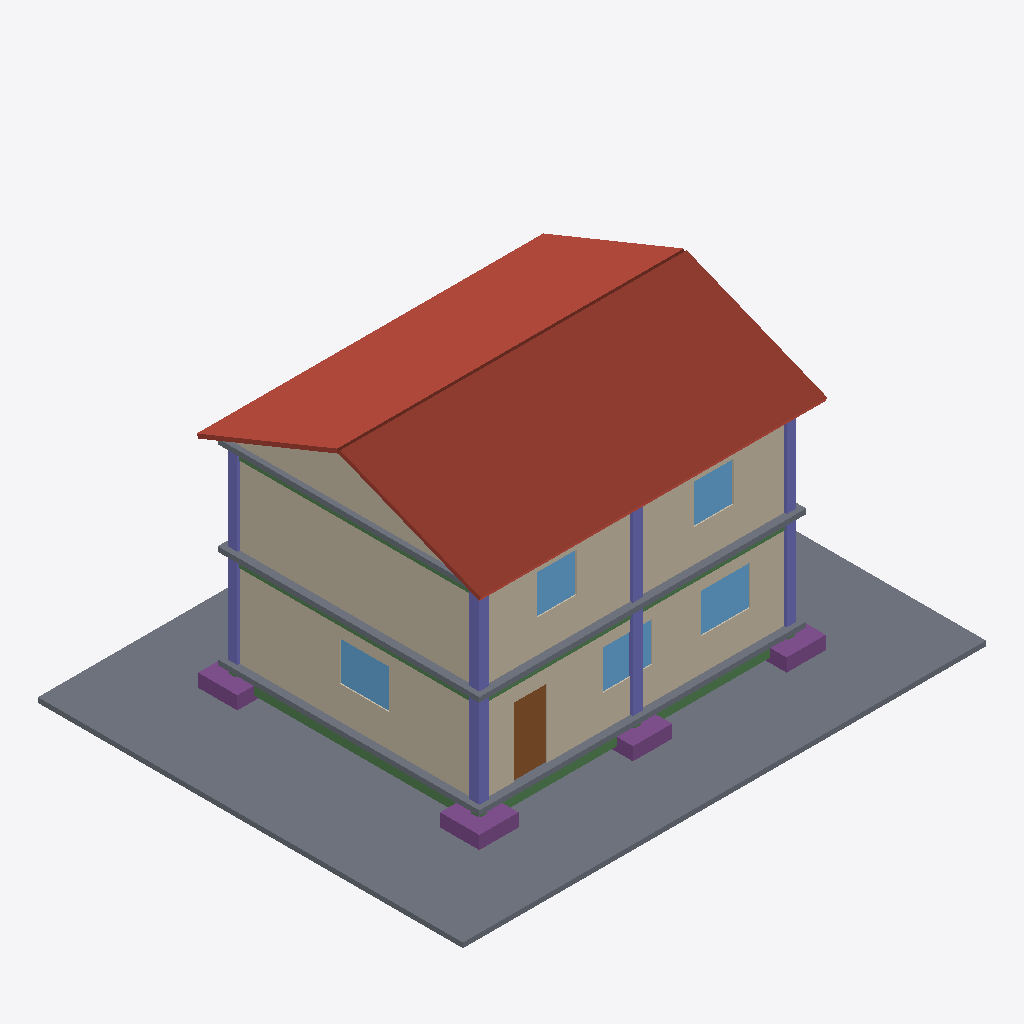
Isometric view of an IFC building model (IFC-SPF (STEP), schema IFC4, length unit metre), seen from the south-west, elements coloured by IFC class: 8 columns (violet), 5 walls (beige), 5 windows (light blue), 5 beams (green), 4 slabs (grey), 4 footings (purple), 2 roofs (red-brown), 1 door (brown).
Extent 16.0 m × 13.0 m × 8.6 m (x, y, z). Storeys (4): Fundao at -0.60 m; Trreo at 0.00 m; Pavimento Superior at 3.00 m; Cobertura at 6.00 m. Elements (59): 15 IfcBeam, 12 IfcColumn, 11 IfcWall, 7 IfcWindow, 6 IfcFooting, 6 IfcSlab, 2 IfcDoor.

HEADER;
FILE_DESCRIPTION((''),'2;1');
FILE_NAME('demo.ifc','2026-07-06T00:00:00',('Vertice Engenharia'),('Vertice Engenharia'),'','generate_demo_ifc.py','');
FILE_SCHEMA(('IFC4'));
ENDSEC;
DATA;
#9=IFCPROJECT('E3ZVSHDBs43BRT3PrSvZ0K',$,'Residncia Vrtice','Residncia unifamiliar de 2 pavimentos  modelo demo',$,$,$,(#8),#5);
#14=IFCSITE('shZJRhDBmCjiX5wFmAbkO8',$,'Terreno',$,$,#13,$,$,.ELEMENT.,$,$,$,$,$);
#18=IFCBUILDING('5TbATCmZwkKljQY9LVKxmY',$,'Residncia Vrtice',$,$,#17,$,$,.ELEMENT.,$,$,$);
#22=IFCBUILDINGSTOREY('Sf7T4epY8ReR$owIXHVXsp',$,'Fundao',$,$,#21,$,$,.ELEMENT.,-0.6);
#26=IFCBUILDINGSTOREY('kSH$B6EJKs8nmxW1EYhEbt',$,'Trreo',$,$,#25,$,$,.ELEMENT.,0.0);
#30=IFCBUILDINGSTOREY('Kw0XMDcPJlK0f_2EkdU7UA',$,'Pavimento Superior',$,$,#29,$,$,.ELEMENT.,3.0);
#34=IFCBUILDINGSTOREY('A_8GGyLXsRPdpluvFVS8h2',$,'Cobertura',$,$,#33,$,$,.ELEMENT.,6.0);
#68=IFCSLAB('TS097T84g9UZ_RGyVyqOCC',$,'Terreno',$,$,#67,#64,$,.BASESLAB.);
#843=IFCSLAB('RHWbfF0$tMGmTj9o5t2w9e',$,'Telhado - gua Sul',$,$,#842,#839,$,.ROOF.);
#858=IFCSLAB('sprbEp2fLwkBtDVtpAodhS',$,'Telhado - gua Norte',$,$,#857,#854,$,.ROOF.);
#789=IFCWALL('eWlJy8BABtClG7gFqjs6ad',$,'Parede Frontal (Superior)',$,$,#788,#785,$,.SOLIDWALL.);
#605=IFCWALL('c$ECUHnwlrJrC_qZ4lRuuU',$,'Parede Frontal (Trreo)',$,$,#604,#601,$,.SOLIDWALL.);
#815=IFCWALL('NIp8I3BRmrwhKldfA6JK6A',$,'Parede Oeste (Superior)',$,$,#814,#811,$,.SOLIDWALL.);
#673=IFCWALL('gI0ZIGWME3G1jUf2MX6GrE',$,'Parede Oeste (Trreo)',$,$,#672,#669,$,.SOLIDWALL.);
#224=IFCSLAB('$pVI0DsSMx6VFwHxeusvKy',$,'Laje Trreo',$,$,#223,#220,$,.FLOOR.);
#380=IFCSLAB('9K0qvyb4Taaw9TXPsESJYI',$,'Laje Pavimento Superior',$,$,#379,#376,$,.FLOOR.);
#876=IFCWALL('gL9EOiiIUDIWPMJ9M$xvfe',$,'Empena Oeste',$,$,#875,#872,$,.SOLIDWALL.);
#536=IFCSLAB('1XFwlXmlDTy3fS8xcqEH54',$,'Laje de Forro',$,$,#535,#532,$,.FLOOR.);
#998=IFCDOOR('jUrNAk82ny5nlW2j8iUDgH',$,'Porta de Entrada',$,$,#997,#994,$,2.1,1.0,.DOOR.,.NOTDEFINED.,$);
#81=IFCFOOTING('tjsqx6C7phDVOOvHsNZxV9',$,'Sapata S1',$,$,#80,#77,$,.PAD_FOOTING.);
#920=IFCWINDOW('6g8gCnaWJgAIidoGAdmgGB',$,'Janela J2 (Cozinha)',$,$,#919,#916,$,1.2,1.5,.WINDOW.,.NOTDEFINED.,$);
#946=IFCWINDOW('NLu5qkUuavTUdyOluxamrK',$,'Janela J4 (Escritrio)',$,$,#945,#942,$,1.2,1.5,.WINDOW.,.NOTDEFINED.,$);
#159=IFCBEAM('dk5jQVDjqJUKMq3MgqVYKD',$,'Baldrame B1',$,$,#158,#155,$,.BEAM.);
#237=IFCCOLUMN('vXVZ_UZu9aUYgeAHJTnJR8',$,'Pilar P1 (Trreo)',$,$,#236,#233,$,.COLUMN.);
#185=IFCBEAM('XMX4DtietEnOW5t0Pkt8ge',$,'Baldrame B3',$,$,#184,#181,$,.BEAM.);
#393=IFCCOLUMN('97LdauFxcpY$uA5tfW3BT2',$,'Pilar P1 (Superior)',$,$,#392,#389,$,.COLUMN.);
#972=IFCWINDOW('olUnAlS3eCgIH4ayHyv0A2',$,'Janela J6 (Quarto 1)',$,$,#971,#968,$,1.2,1.2,.WINDOW.,.NOTDEFINED.,$);
#985=IFCWINDOW('WRJsEaUcF6Urw8E$2UIbs0',$,'Janela J7 (Quarto 2)',$,$,#984,#981,$,1.2,1.2,.WINDOW.,.NOTDEFINED.,$);
#120=IFCFOOTING('reXQeUXoGcwe91wC9RXGi8',$,'Sapata S4',$,$,#119,#116,$,.PAD_FOOTING.);
#107=IFCFOOTING('JObR77e76zK7AN88UpFV5A',$,'Sapata S3',$,$,#106,#103,$,.PAD_FOOTING.);
#94=IFCFOOTING('uC61BULq_zRp7Lm0nXwas_',$,'Sapata S2',$,$,#93,#90,$,.PAD_FOOTING.);
#907=IFCWINDOW('vOfyJ7vDhAM5VuuKklanqh',$,'Janela J1 (Sala)',$,$,#906,#903,$,1.2,1.5,.WINDOW.,.NOTDEFINED.,$);
#250=IFCCOLUMN('rqgxr7Qrn2mz0jcnrS_SYt',$,'Pilar P2 (Trreo)',$,$,#249,#246,$,.COLUMN.);
#263=IFCCOLUMN('_3nhpLxG3o3AsHxN6XmfRw',$,'Pilar P3 (Trreo)',$,$,#262,#259,$,.COLUMN.);
#276=IFCCOLUMN('fhmZrWAy26iS853VP2JUGy',$,'Pilar P4 (Trreo)',$,$,#275,#272,$,.COLUMN.);
#406=IFCCOLUMN('Y5MyuZNt_ByiqgfDKgq$ap',$,'Pilar P2 (Superior)',$,$,#405,#402,$,.COLUMN.);
#432=IFCCOLUMN('_F3UKd1qBSExFJ$bYrzyVw',$,'Pilar P4 (Superior)',$,$,#431,#428,$,.COLUMN.);
#419=IFCCOLUMN('4wBeWfEp0xq6Ok$u6QYGau',$,'Pilar P3 (Superior)',$,$,#418,#415,$,.COLUMN.);
#315=IFCBEAM('ZvVxmh3$fN_RjXhZZ1OAUq',$,'Viga V1 (Trreo)',$,$,#314,#311,$,.BEAM.);
#341=IFCBEAM('TFOeFNORzZaCObTkMc1GZ5',$,'Viga V3 (Trreo)',$,$,#340,#337,$,.BEAM.);
#497=IFCBEAM('wW1xaK9uicsWwcPnzDUmjb',$,'Viga V3 (Superior)',$,$,#496,#493,$,.BEAM.);
ENDSEC;
